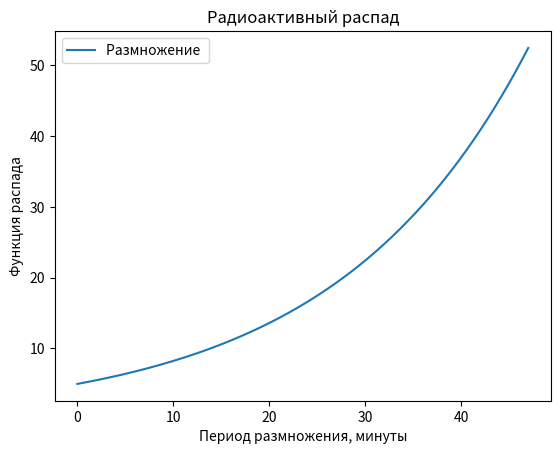

Recreate this plot in Python.
import numpy as np
from scipy.integrate import odeint
import matplotlib.pyplot as plt

t = np.arange(0, 47, 0.001)

def microchel(n,t):
    dn_dt = k*n
    return dn_dt
n_0 = 5
k = 0.05

n_t = odeint(microchel, n_0, t)

plt.plot(t, n_t[:,0], label='Размножение ')
plt.xlabel('Период размножения, минуты')
plt.ylabel('Функция распада')
plt.title('Радиоактивный распад')
plt.legend()
plt.savefig('бактерии.png')